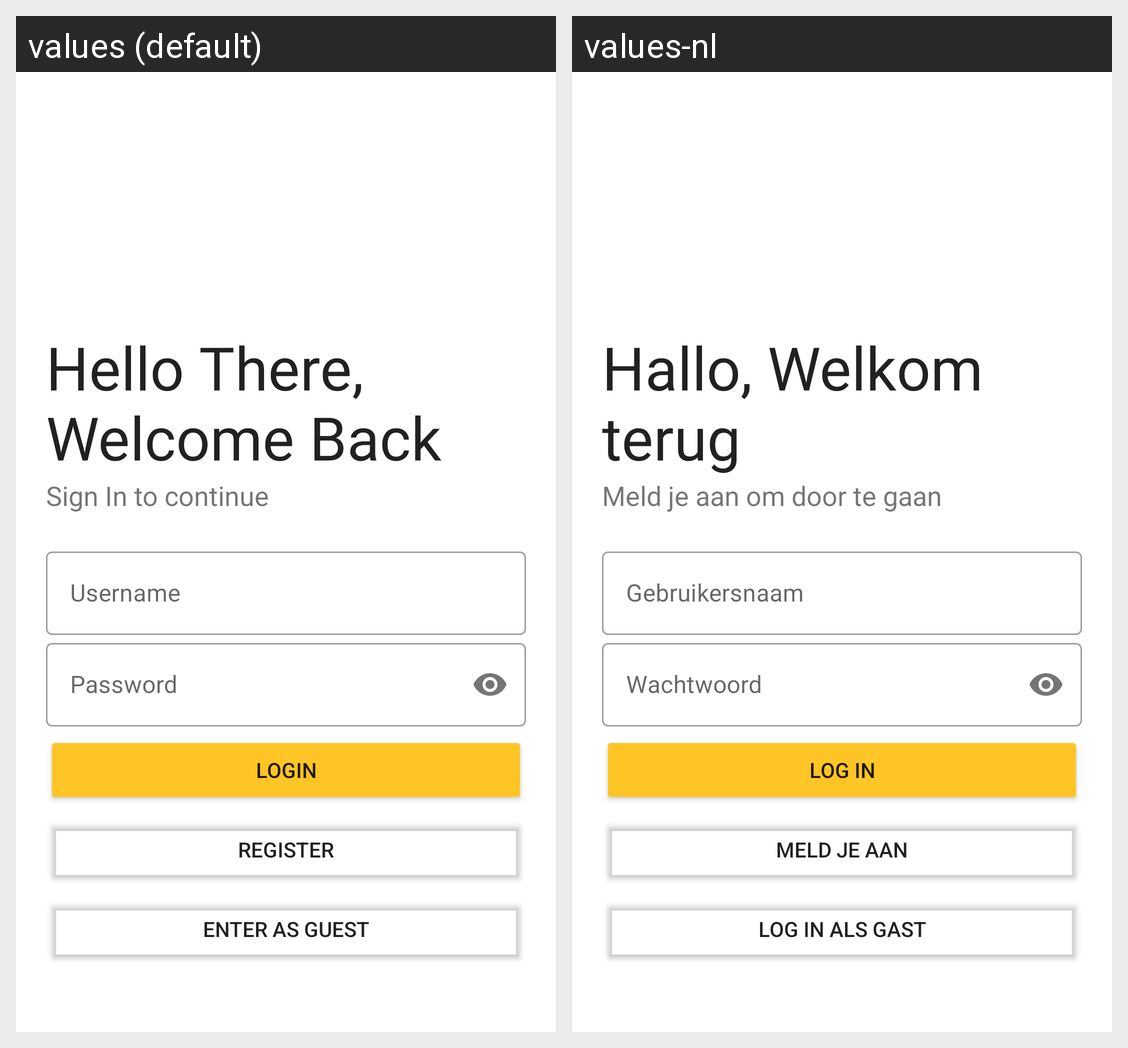

For this localized Android screen grid, give each drawn string resource with its value in every locale shown.
Android screen res/layout/activity_login.xml rendered under 2 locales, left to right: values (default), values-nl. Device: Nexus 5 (rendered at 1080×1920; each locale shown at half size, 540×960, under a caption strip naming it); theme Theme.PatheDeApp.
Strings drawn on this screen, with the default value and each locale's value (text and hints the layout hard-codes, and strings that could not be matched under every locale, appear in the picture but are not listed):

intro_text
  values: Hello There, Welcome Back
  values-nl: Hallo, Welkom terug

sign_in_text
  values: Sign In to continue
  values-nl: Meld je aan om door te gaan

hint_username
  values: Username
  values-nl: Gebruikersnaam

hint_password
  values: Password
  values-nl: Wachtwoord

button_login
  values: Login
  values-nl: Log in

button_register
  values: Register
  values-nl: Meld je aan

enter_as_guest_button
  values: Enter as guest
  values-nl: Log in als gast
